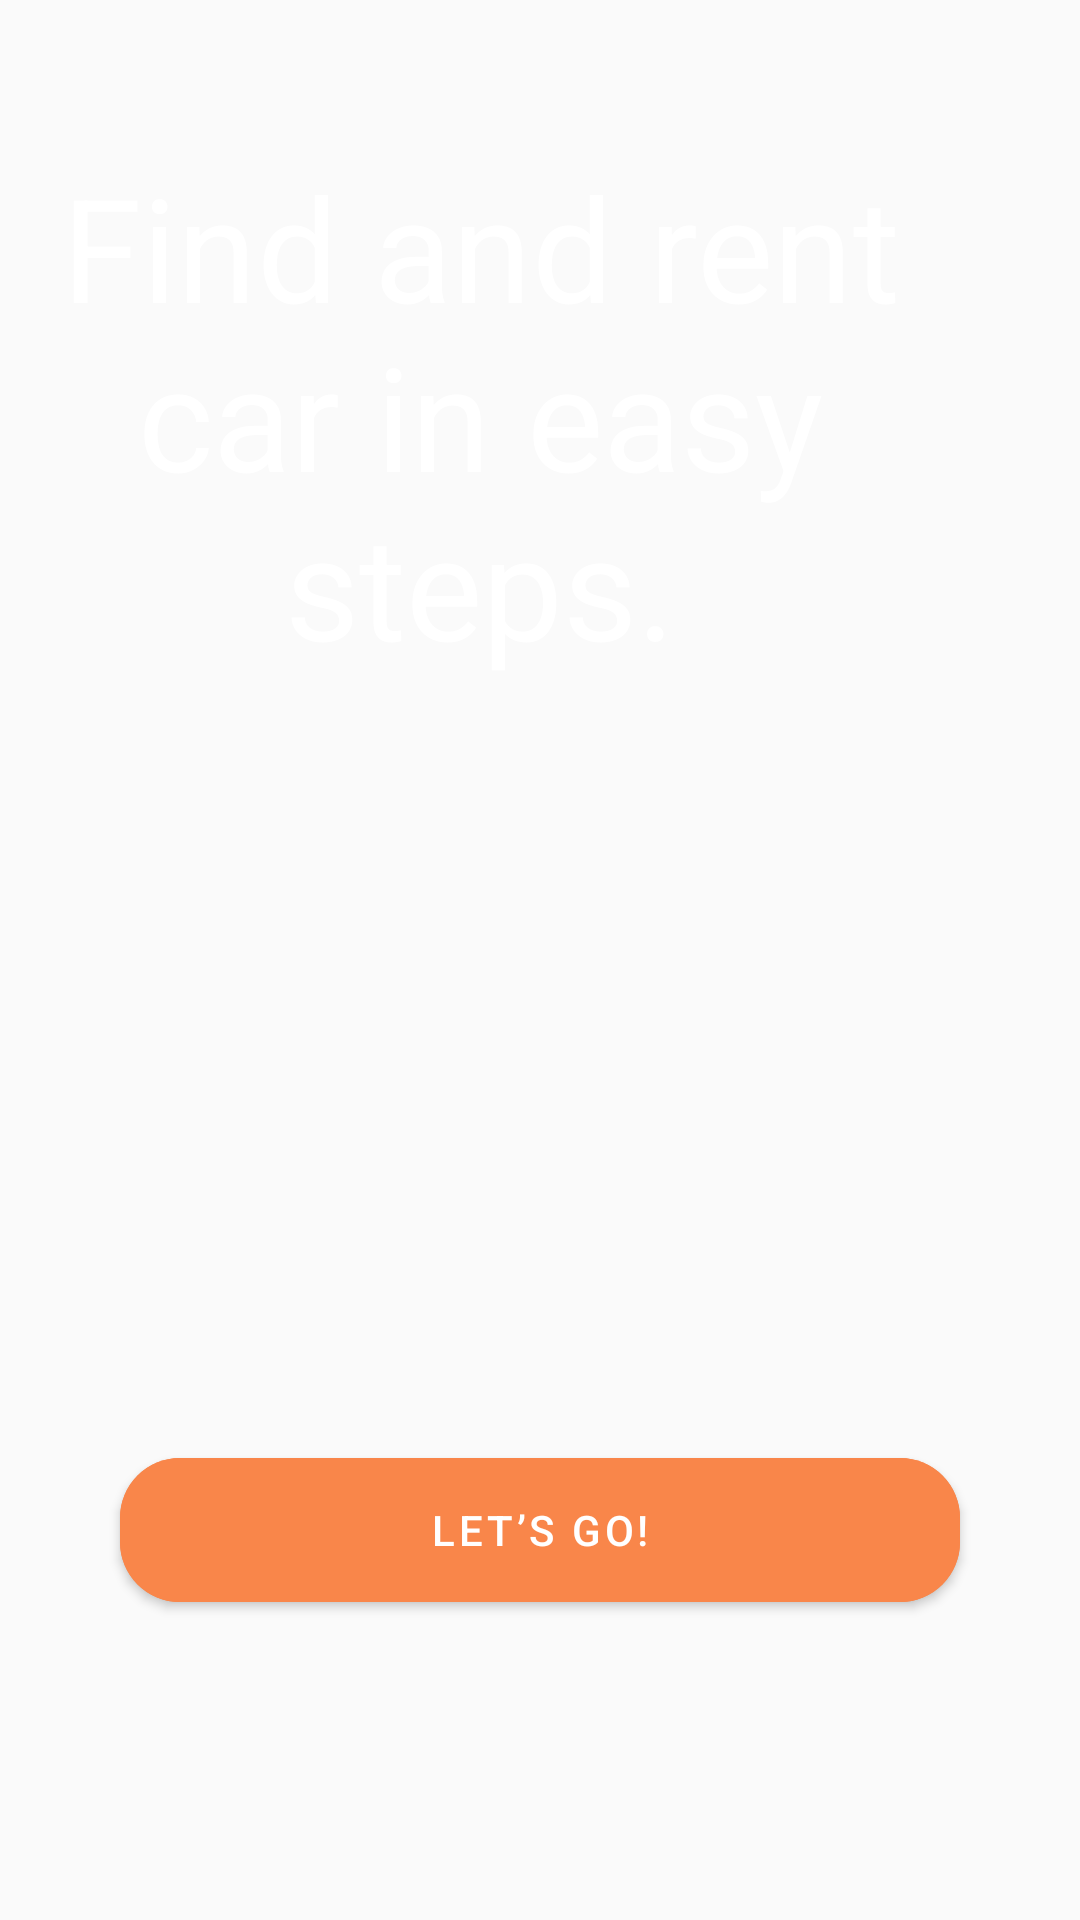

Write the Android layout XML for this screen, with the resource values it uses.
<!-- AndroidManifest.xml: application theme Theme.CarRental -->
<!-- res/layout/fragment_start.xml -->
<?xml version="1.0" encoding="utf-8"?>
<androidx.constraintlayout.widget.ConstraintLayout xmlns:android="http://schemas.android.com/apk/res/android"
    xmlns:tools="http://schemas.android.com/tools"
    android:layout_width="match_parent"
    android:layout_height="match_parent"
    xmlns:app="http://schemas.android.com/apk/res-auto"
    android:background="@drawable/img"
    tools:context=".ui.start.StartFragment">

    <TextView

        android:textAlignment="center"
        android:layout_marginTop="50dp"
        android:textColor="@color/white"
        android:textSize="48sp"
        app:layout_constraintStart_toStartOf="parent"
        app:layout_constraintTop_toTopOf="parent"
        android:text="Find and rent car in easy steps."
        android:layout_width="320dp"
        android:layout_height="wrap_content"/>

    <com.google.android.material.button.MaterialButton
        android:layout_marginBottom="100dp"
        app:cornerRadius="20dp"
        android:backgroundTint="#F9864A"
        android:text="Let’s Go!"
        android:layout_marginHorizontal="40dp"
        app:layout_constraintBottom_toBottomOf="parent"
        android:layout_width="match_parent"
        android:layout_height="60dp"/>

</androidx.constraintlayout.widget.ConstraintLayout>
<!-- resources referenced by this layout -->
<resources>
  <style name="Theme.CarRental" parent="Theme.MaterialComponents.DayNight.NoActionBar.Bridge">
          
          <item name="colorPrimary">@color/purple_500</item>
          <item name="colorPrimaryVariant">@color/purple_700</item>
          <item name="colorOnPrimary">@color/white</item>
          
          <item name="colorSecondary">@color/teal_200</item>
          <item name="colorSecondaryVariant">@color/teal_700</item>
          <item name="colorOnSecondary">@color/black</item>
          
          <item name="android:statusBarColor">?attr/colorPrimaryVariant</item>
          
      </style>
  <!-- not gathered from this repository: default colours our renderer supplied (Android Studio template values) -->
  <color name="purple_500">#FF6200EE</color>
  <color name="purple_700">#FF3700B3</color>
  <color name="teal_200">#FF03DAC5</color>
  <color name="teal_700">#FF018786</color>
  <color name="black">#FF000000</color>
  <color name="white">#FFFFFFFF</color>
</resources>
